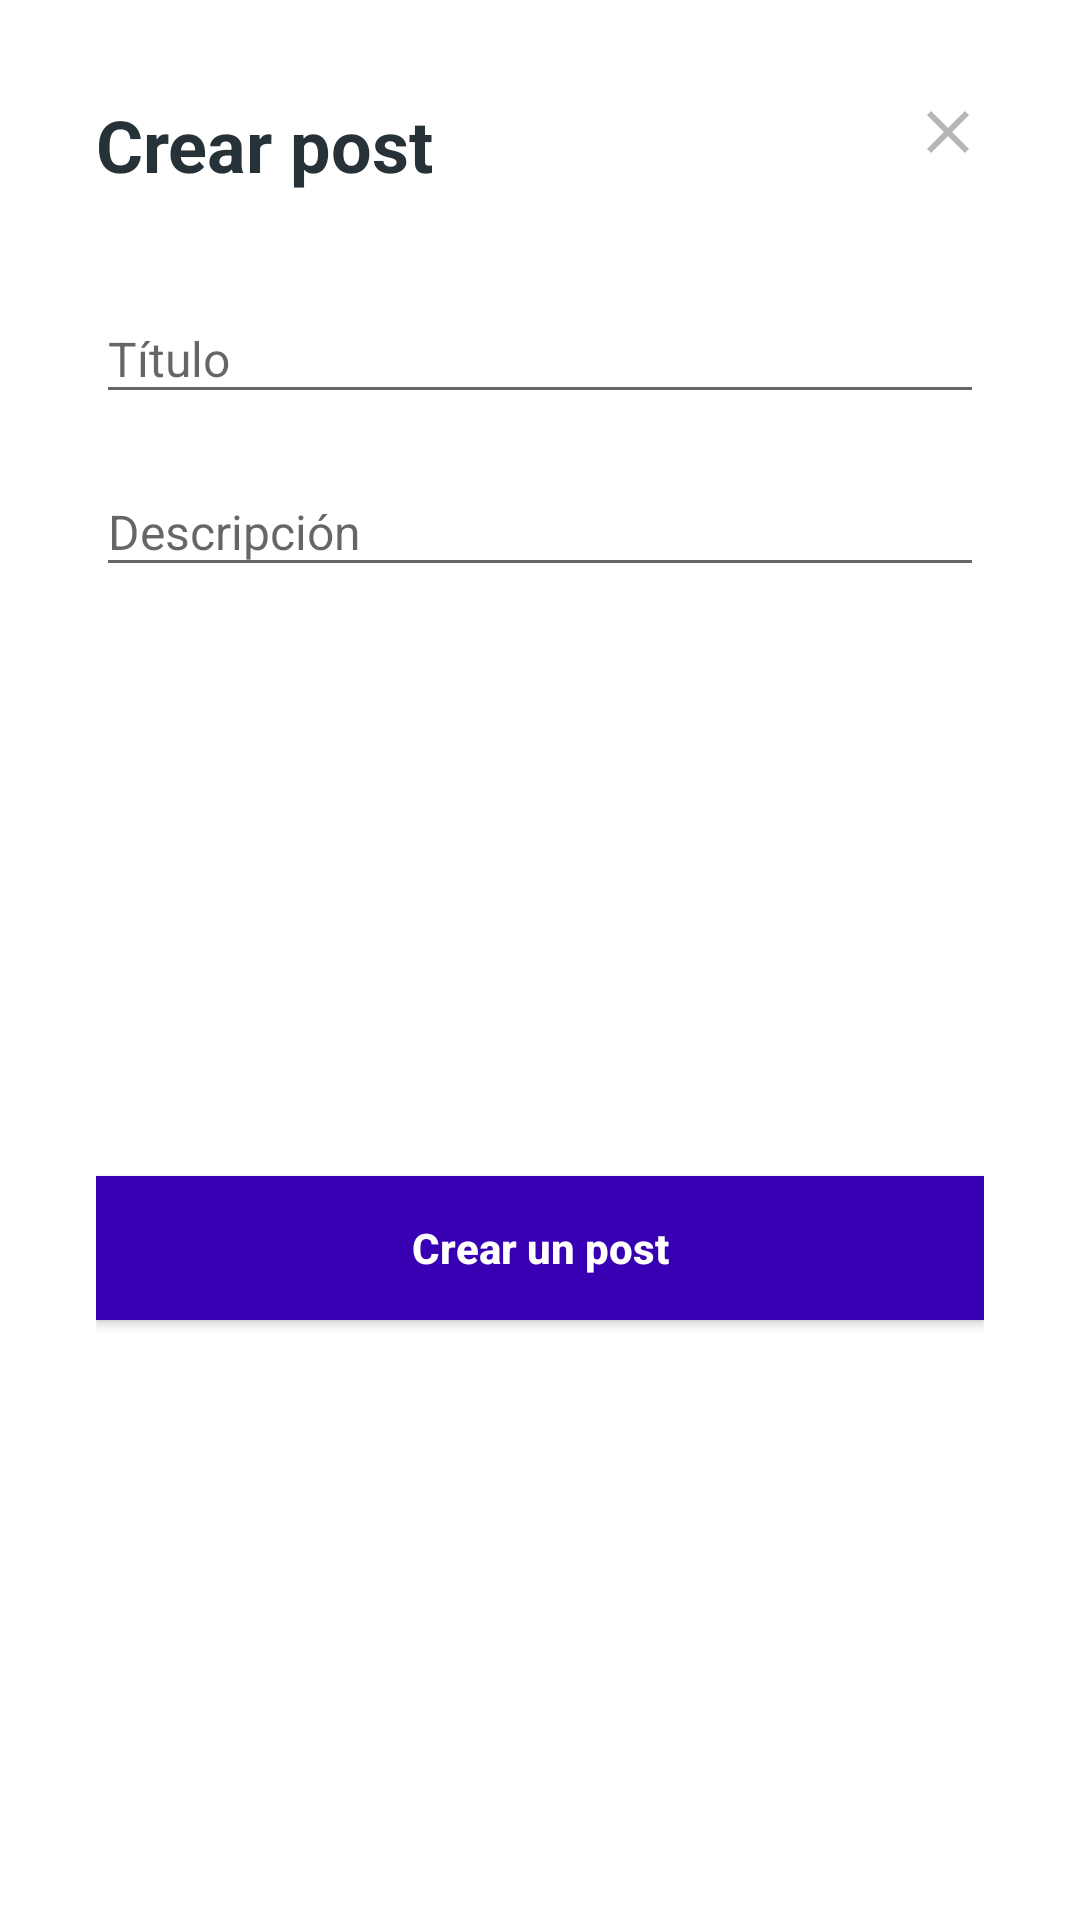

Produce the Android XML layout that renders to this screen, including the resource entries it uses.
<!-- AndroidManifest.xml: application theme Theme.RetoAndroid -->
<!-- res/layout/dialog_create_post.xml -->
<?xml version="1.0" encoding="utf-8"?>
<androidx.constraintlayout.widget.ConstraintLayout xmlns:android="http://schemas.android.com/apk/res/android"
    xmlns:app="http://schemas.android.com/apk/res-auto"
    android:layout_width="match_parent"
    android:layout_height="wrap_content"
    android:background="@color/white"
    android:padding="32dp">

    <TextView
        android:textAppearance="@style/TextAppearance.AppCompat.Small"
        android:textSize="24sp"
        android:textColor="@color/grey_1"
        android:textStyle="bold"
        android:id="@+id/tvTitle"
        android:layout_width="wrap_content"
        android:layout_height="wrap_content"
        android:text="@string/createPost"
        app:layout_constraintStart_toStartOf="parent"
        app:layout_constraintTop_toTopOf="parent" />

    <ImageButton
        android:id="@+id/ibClose"
        android:layout_width="wrap_content"
        android:layout_height="wrap_content"
        android:background="?android:selectableItemBackgroundBorderless"
        app:layout_constraintEnd_toEndOf="parent"
        app:layout_constraintTop_toTopOf="parent"
        app:srcCompat="@drawable/ic_close_24" />

    <com.google.android.material.textfield.TextInputLayout
        android:id="@+id/tilTitle"
        android:layout_width="match_parent"
        android:layout_height="wrap_content"
        android:layout_marginTop="24dp"
        android:hint="@string/title"
        app:layout_constraintEnd_toEndOf="parent"
        app:layout_constraintHorizontal_bias="0.5"
        app:layout_constraintStart_toStartOf="parent"
        app:layout_constraintTop_toBottomOf="@+id/tvTitle">

        <com.google.android.material.textfield.TextInputEditText
            android:textSize="16sp"
            android:id="@+id/tieTitle"
            android:layout_width="match_parent"
            android:layout_height="wrap_content"
            android:imeOptions="actionNext"
            android:inputType="text" />
    </com.google.android.material.textfield.TextInputLayout>

    <com.google.android.material.textfield.TextInputLayout
        android:layout_marginTop="8dp"
        android:id="@+id/tilDescription"
        android:layout_width="match_parent"
        android:layout_height="wrap_content"
        android:hint="@string/description"
        app:layout_constraintEnd_toEndOf="parent"
        app:layout_constraintHorizontal_bias="0.5"
        app:layout_constraintStart_toStartOf="parent"
        app:layout_constraintTop_toBottomOf="@+id/tilTitle">

        <com.google.android.material.textfield.TextInputEditText
            android:textSize="16sp"
            android:id="@+id/tieDescription"
            android:inputType="text"
            android:maxLines="4"
            android:imeOptions="actionDone"
            android:layout_width="match_parent"
            android:layout_height="wrap_content" />

    </com.google.android.material.textfield.TextInputLayout>

    <Button
        android:layout_marginTop="32dp"
        app:layout_constraintTop_toBottomOf="@+id/tilDescription"
        app:layout_constraintBottom_toBottomOf="parent"
        android:background="@color/purple_700"
        android:textColor="@color/white"
        android:textStyle="bold"
        android:layout_marginBottom="4dp"
        android:layout_alignParentBottom="true"
        android:id="@+id/btnCreatePost"
        android:textAllCaps="false"
        android:layout_width="match_parent"
        android:layout_height="wrap_content"
        android:text="@string/createApost" />
</androidx.constraintlayout.widget.ConstraintLayout>
<!-- resources referenced by this layout -->
<resources>
  <color name="grey_1">#263238</color>
  <color name="purple_700">#FF3700B3</color>
  <color name="white">#FFFFFFFF</color>
  <!-- drawable ic_close_24 (drawable) -->
  <vector android:height="24dp" android:tint="#B8B5B5"
      android:viewportHeight="24" android:viewportWidth="24"
      android:width="24dp" xmlns:android="http://schemas.android.com/apk/res/android">
      <path android:fillColor="@android:color/white" android:pathData="M19,6.41L17.59,5 12,10.59 6.41,5 5,6.41 10.59,12 5,17.59 6.41,19 12,13.41 17.59,19 19,17.59 13.41,12z"/>
  </vector>
  <string name="createApost">Crear un post</string>
  <string name="createPost">Crear post</string>
  <string name="description">Descripción</string>
  <string name="title">Título</string>
  <style name="Theme.RetoAndroid" parent="Theme.AppCompat.Light.NoActionBar">
          <item name="colorPrimary">@color/purple_200</item>
          <item name="colorPrimaryVariant">@color/purple_500</item>
          <item name="colorOnPrimary">#E12EED</item>
          <item name="colorSecondary">@color/teal_700</item>
          <item name="colorSecondaryVariant">#56D128</item>
          <item name="colorOnSecondary">#ED1919</item>
          <item name="android:statusBarColor">@color/teal_700</item>
          <item name="android:windowLightStatusBar">true</item>
  
      </style>
  <color name="purple_200">#FFBB86FC</color>
  <color name="purple_500">#FF6200EE</color>
  <color name="teal_700">#FF018786</color>
</resources>
